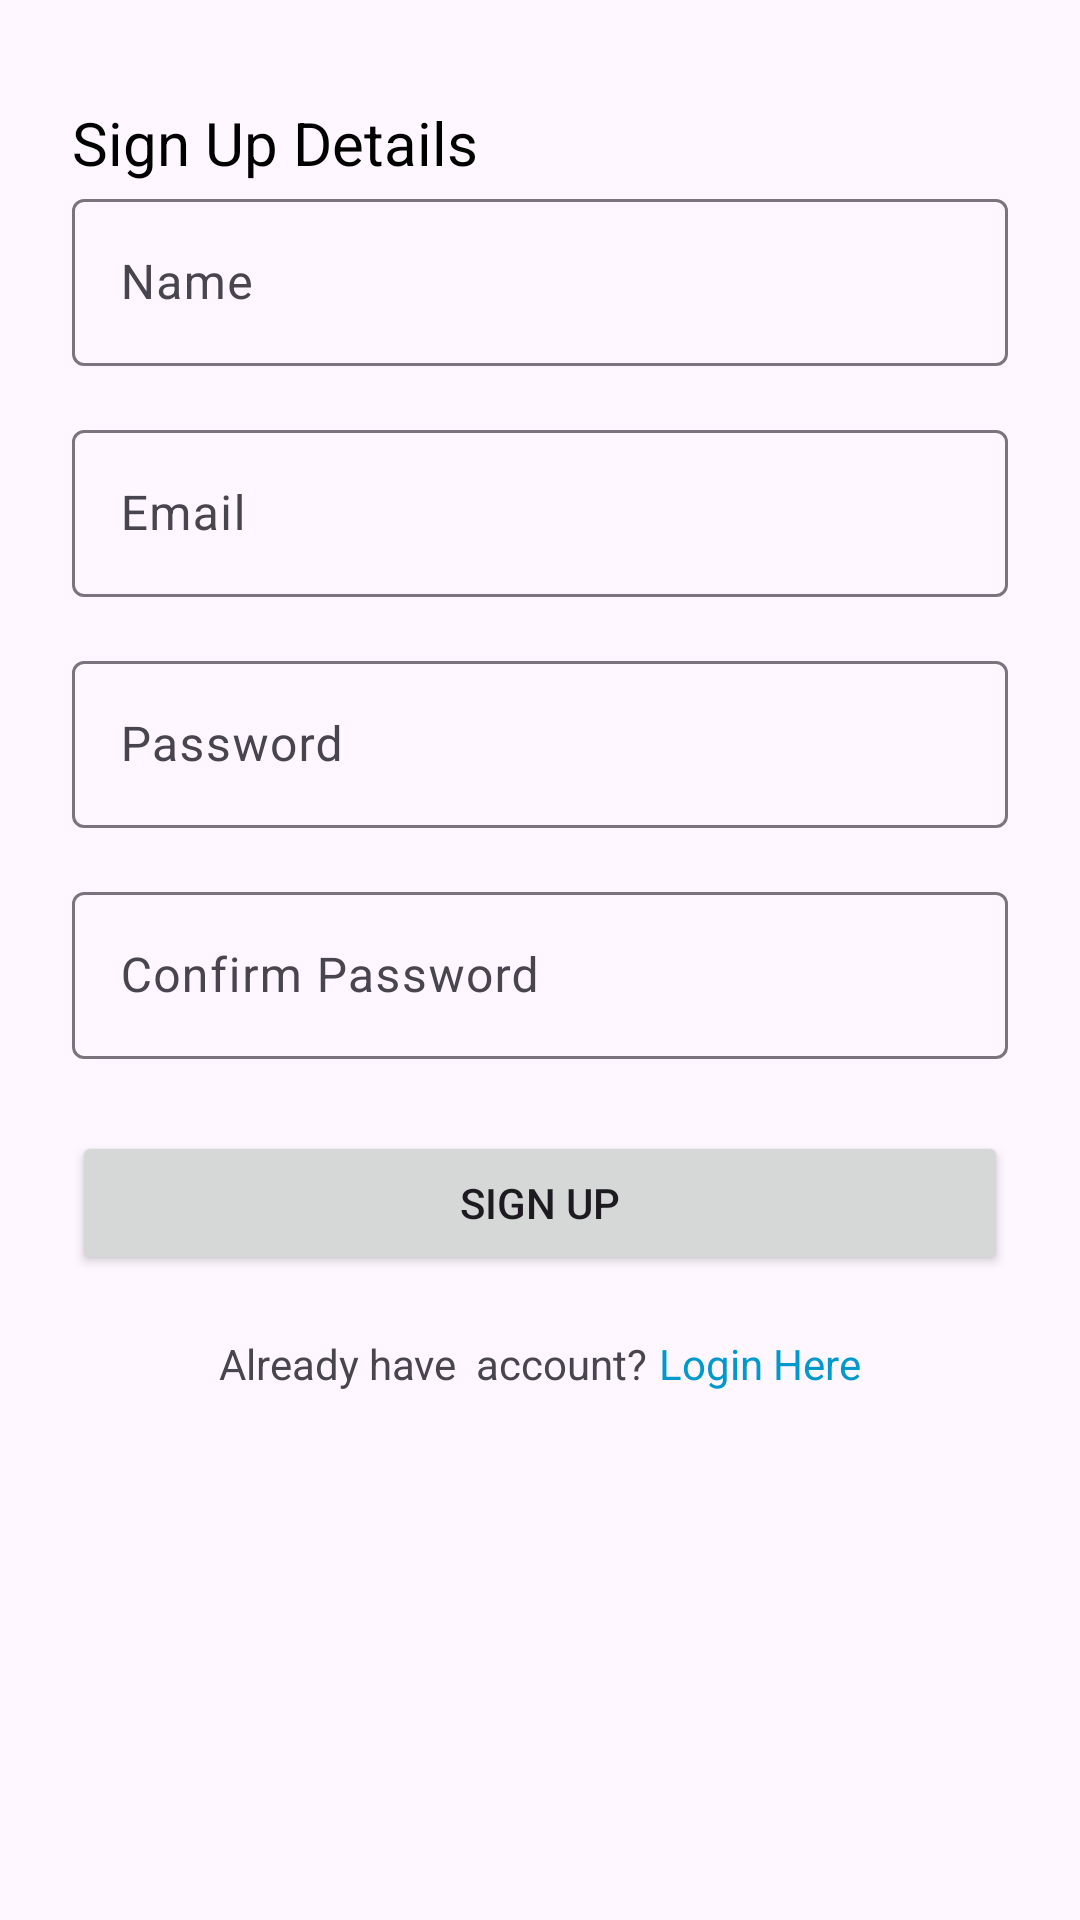

Layout XML and referenced resources for this Android screen:
<!-- AndroidManifest.xml: application theme Theme.GoalGetter -->
<!-- res/layout/signup_bottom_sheet.xml -->
<LinearLayout
    xmlns:android="http://schemas.android.com/apk/res/android"
    android:layout_width="match_parent"
    android:layout_height="wrap_content"
    android:orientation="vertical"
    android:name=".SignUp"
    android:padding="24dp">

    <TextView
        android:layout_width="wrap_content"
        android:layout_height="wrap_content"
        android:text="Sign Up Details"
        android:layout_marginTop="10dp"
        android:textColor="@color/black"
        android:textSize="20dp">
    </TextView>



    
    <com.google.android.material.textfield.TextInputLayout
        android:layout_width="match_parent"
        android:layout_height="wrap_content"
        android:hint="Name">

        <EditText
            android:id="@+id/signupNameEditText"
            android:layout_width="match_parent"
            android:layout_height="wrap_content"
            android:inputType="textPersonName"
          />
    </com.google.android.material.textfield.TextInputLayout>

    
    <com.google.android.material.textfield.TextInputLayout
        android:layout_width="match_parent"
        android:layout_height="wrap_content"
        android:layout_marginTop="16dp"
        android:hint="Email"
       >

        <EditText
            android:id="@+id/signupEmailEditText"
            android:layout_width="match_parent"
            android:layout_height="wrap_content"
            android:inputType="textEmailAddress"
             />
    </com.google.android.material.textfield.TextInputLayout>

    
    <com.google.android.material.textfield.TextInputLayout
        android:layout_width="match_parent"
        android:layout_height="wrap_content"
        android:layout_marginTop="16dp"
        android:hint="Password"
        >

        <EditText
            android:id="@+id/signupPasswordEditText"
            android:layout_width="match_parent"
            android:layout_height="wrap_content"
            android:inputType="textPassword"
            />
    </com.google.android.material.textfield.TextInputLayout>

    
    <com.google.android.material.textfield.TextInputLayout
        android:layout_width="match_parent"
        android:layout_height="wrap_content"
        android:layout_marginTop="16dp"
        android:hint="Confirm Password"
        >

        <EditText
            android:id="@+id/signupConfirmPasswordEditText"
            android:layout_width="match_parent"
            android:layout_height="wrap_content"
            android:inputType="textPassword"
          />
    </com.google.android.material.textfield.TextInputLayout>

    
    <Button
        android:id="@+id/signupButton"
        android:layout_width="match_parent"
        android:layout_height="wrap_content"
        android:text="Sign Up"
        android:layout_marginTop="24dp" />



    <LinearLayout
        android:layout_width="wrap_content"
        android:layout_height="wrap_content"
        android:layout_gravity="center"
        android:layout_margin="20dp"
        android:orientation="horizontal">


        <TextView
            android:layout_width="wrap_content"
            android:layout_height="wrap_content"
            android:gravity="center"
            android:text="Already have  account?"

            />
    <TextView
        android:id="@+id/signUpText"
        android:layout_width="wrap_content"
        android:layout_height="wrap_content"
        android:gravity="center"
        android:text=" Login Here"
        android:textColor="@android:color/holo_blue_dark"
        />
    </LinearLayout>
</LinearLayout>
<!-- resources referenced by this layout -->
<resources>
  <color name="black">#FF000000</color>
  <style name="Theme.GoalGetter" parent="Base.Theme.GoalGetter" />
  <style name="Base.Theme.GoalGetter" parent="Theme.Material3.DayNight.NoActionBar">
          
          
          <item name="android:statusBarColor">@color/red</item>
      </style>
  <color name="red">#FF0000</color>
</resources>
